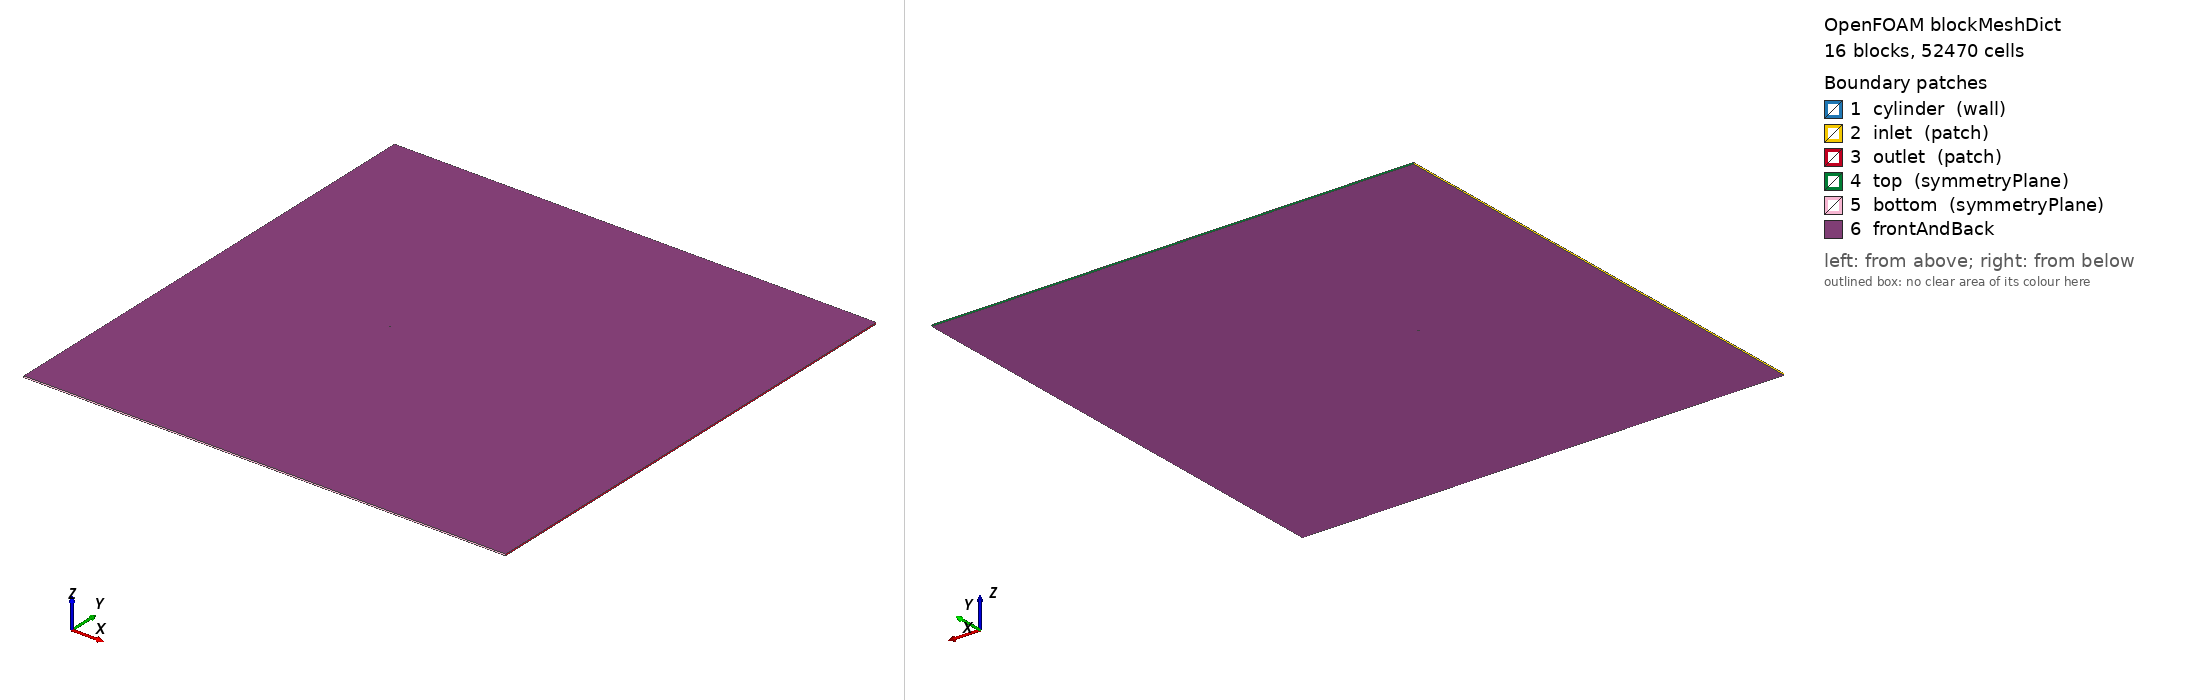

OpenFOAM case: the mesh blockMesh builds from blockMeshDict, 16 block(s), 52470 cells. Boundary patches (legend numbers): 1 cylinder (wall), 2 inlet (patch), 3 outlet (patch), 4 top (symmetryPlane), 5 bottom (symmetryPlane), 6 frontAndBack. Left view from above one corner, right view from below the opposite corner. Boundary conditions: 2 field file(s) under 0/; 0 of 6 drawn patches have an entry in a shipped field file.

=== system/blockMeshDict ===
/*  Generated by socrates.case_generation.blockmesh -- do not edit by hand  */
FoamFile
{
    version     2.0;
    format      ascii;
    class       dictionary;
    object      blockMeshDict;
}

// lengths below are in units of D; scale converts to metres
scale   0.01;

vertices
(
    (0.3535533906 -0.3535533906 0)
    (0.7071067812 -0.7071067812 0)
    (0.3535533906 0.3535533906 0)
    (0.7071067812 0.7071067812 0)
    (-0.3535533906 0.3535533906 0)
    (-0.7071067812 0.7071067812 0)
    (-0.3535533906 -0.3535533906 0)
    (-0.7071067812 -0.7071067812 0)
    (-120 -160 0)
    (-120 -2.5 0)
    (-120 2.5 0)
    (-120 160 0)
    (-2.5 -160 0)
    (-2.5 -2.5 0)
    (-2.5 2.5 0)
    (-2.5 160 0)
    (2.5 -160 0)
    (2.5 -2.5 0)
    (2.5 2.5 0)
    (2.5 160 0)
    (200 -160 0)
    (200 -2.5 0)
    (200 2.5 0)
    (200 160 0)
    (0.3535533906 -0.3535533906 1)
    (0.7071067812 -0.7071067812 1)
    (0.3535533906 0.3535533906 1)
    (0.7071067812 0.7071067812 1)
    (-0.3535533906 0.3535533906 1)
    (-0.7071067812 0.7071067812 1)
    (-0.3535533906 -0.3535533906 1)
    (-0.7071067812 -0.7071067812 1)
    (-120 -160 1)
    (-120 -2.5 1)
    (-120 2.5 1)
    (-120 160 1)
    (-2.5 -160 1)
    (-2.5 -2.5 1)
    (-2.5 2.5 1)
    (-2.5 160 1)
    (2.5 -160 1)
    (2.5 -2.5 1)
    (2.5 2.5 1)
    (2.5 160 1)
    (200 -160 1)
    (200 -2.5 1)
    (200 2.5 1)
    (200 160 1)
);

blocks
(
    hex (0 1 3 2 24 25 27 26) cylRingA (30 40 1) simpleGrading (7.748831174 1 1)
    hex (2 3 5 4 26 27 29 28) cylRingA (30 40 1) simpleGrading (7.748831174 1 1)
    hex (4 5 7 6 28 29 31 30) cylRingA (30 40 1) simpleGrading (7.748831174 1 1)
    hex (6 7 1 0 30 31 25 24) cylRingA (30 40 1) simpleGrading (7.748831174 1 1)
    hex (1 17 18 3 25 41 42 27) cylRingB (20 40 1) simpleGrading (3.293192052 1 1)
    hex (3 18 14 5 27 42 38 29) cylRingB (20 40 1) simpleGrading (3.293192052 1 1)
    hex (5 14 13 7 29 38 37 31) cylRingB (20 40 1) simpleGrading (3.293192052 1 1)
    hex (7 13 17 1 31 37 41 25) cylRingB (20 40 1) simpleGrading (3.293192052 1 1)
    hex (8 12 13 9 32 36 37 33) farField (51 65 1) simpleGrading (0.01254168624 0.0116891931 1)
    hex (9 13 14 10 33 37 38 34) farField (51 40 1) simpleGrading (0.01254168624 1 1)
    hex (10 14 15 11 34 38 39 35) farField (51 65 1) simpleGrading (0.01254168624 85.54910435 1)
    hex (12 16 17 13 36 40 41 37) farField (40 65 1) simpleGrading (1 0.0116891931 1)
    hex (14 18 19 15 38 42 43 39) farField (40 65 1) simpleGrading (1 85.54910435 1)
    hex (16 20 21 17 40 44 45 41) farField (180 65 1) simpleGrading (31.00453871 0.0116891931 1)
    hex (17 21 22 18 41 45 46 42) farField (180 40 1) simpleGrading (31.00453871 1 1)
    hex (18 22 23 19 42 46 47 43) farField (180 65 1) simpleGrading (31.00453871 85.54910435 1)
);

edges
(
    arc 0 2 (0.5 0 0)
    arc 24 26 (0.5 0 1)
    arc 1 3 (1 0 0)
    arc 25 27 (1 0 1)
    arc 2 4 (3.061616998e-17 0.5 0)
    arc 26 28 (3.061616998e-17 0.5 1)
    arc 3 5 (6.123233996e-17 1 0)
    arc 27 29 (6.123233996e-17 1 1)
    arc 4 6 (-0.5 6.123233996e-17 0)
    arc 28 30 (-0.5 6.123233996e-17 1)
    arc 5 7 (-1 1.224646799e-16 0)
    arc 29 31 (-1 1.224646799e-16 1)
    arc 6 0 (-9.184850994e-17 -0.5 0)
    arc 30 24 (-9.184850994e-17 -0.5 1)
    arc 7 1 (-1.836970199e-16 -1 0)
    arc 31 25 (-1.836970199e-16 -1 1)
);

boundary
(
    cylinder
    {
        type wall;
        faces
        (
            (2 0 24 26)
            (4 2 26 28)
            (6 4 28 30)
            (0 6 30 24)
        );
    }
    inlet
    {
        type patch;
        faces
        (
            (9 8 32 33)
            (10 9 33 34)
            (11 10 34 35)
        );
    }
    outlet
    {
        type patch;
        faces
        (
            (20 21 45 44)
            (21 22 46 45)
            (22 23 47 46)
        );
    }
    top
    {
        type symmetryPlane;
        faces
        (
            (15 11 35 39)
            (19 15 39 43)
            (23 19 43 47)
        );
    }
    bottom
    {
        type symmetryPlane;
        faces
        (
            (8 12 36 32)
            (12 16 40 36)
            (16 20 44 40)
        );
    }
);

defaultPatch
{
    name frontAndBack;
    type empty;
}

mergePatchPairs
(
);


=== system/controlDict ===
/* Generated by socrates.case_generation.writer */
FoamFile
{
    version     2.0;
    format      ascii;
    class       dictionary;
    object      controlDict;
}

application     pimpleFoam;
startFrom       latestTime;
startTime       0;
stopAt          endTime;
endTime         5.333333333;
deltaT          0.002666666667;
adjustTimeStep  no;
maxCo           0.5;
maxDeltaT       0.002666666667;
writeControl    runTime;
writeInterval   5.333333333;
purgeWrite      0;
writeFormat     ascii;
writePrecision  10;
writeCompression off;
timeFormat      general;
timePrecision   10;
runTimeModifiable false;

functions
{
    forceCoeffs1
    {
        type            forceCoeffs;
        libs            (forces);
        writeControl    timeStep;
        writeInterval   1;
        log             false;
        patches         (cylinder);
        rho             rhoInf;
        rhoInf          1.2;
        CofR            (0 0 0);
        liftDir         (0 1 0);
        dragDir         (1 0 0);
        pitchAxis       (0 0 1);
        magUInf         0.15;
        lRef            0.01;
        Aref            0.0001;
    }

    solverInfo1
    {
        type            solverInfo;
        libs            (utilityFunctionObjects);
        fields          (U p);
        writeResidualFields false;
        writeControl    timeStep;
        writeInterval   1;
    }

    flux_inlet
    {
        type            surfaceFieldValue;
        libs            (fieldFunctionObjects);
        regionType      patch;
        name            inlet;
        operation       sum;
        fields          (phi);
        writeFields     false;
        log             false;
        writeControl    timeStep;
        writeInterval   20;
    }
    flux_outlet
    {
        type            surfaceFieldValue;
        libs            (fieldFunctionObjects);
        regionType      patch;
        name            outlet;
        operation       sum;
        fields          (phi);
        writeFields     false;
        log             false;
        writeControl    timeStep;
        writeInterval   20;
    }
    flux_top
    {
        type            surfaceFieldValue;
        libs            (fieldFunctionObjects);
        regionType      patch;
        name            top;
        operation       sum;
        fields          (phi);
        writeFields     false;
        log             false;
        writeControl    timeStep;
        writeInterval   20;
    }
    flux_bottom
    {
        type            surfaceFieldValue;
        libs            (fieldFunctionObjects);
        regionType      patch;
        name            bottom;
        operation       sum;
        fields          (phi);
        writeFields     false;
        log             false;
        writeControl    timeStep;
        writeInterval   20;
    }
}


Also in the case, not shown: 0/U (1561456 bytes, source omitted); 0/p (684989 bytes, source omitted).
